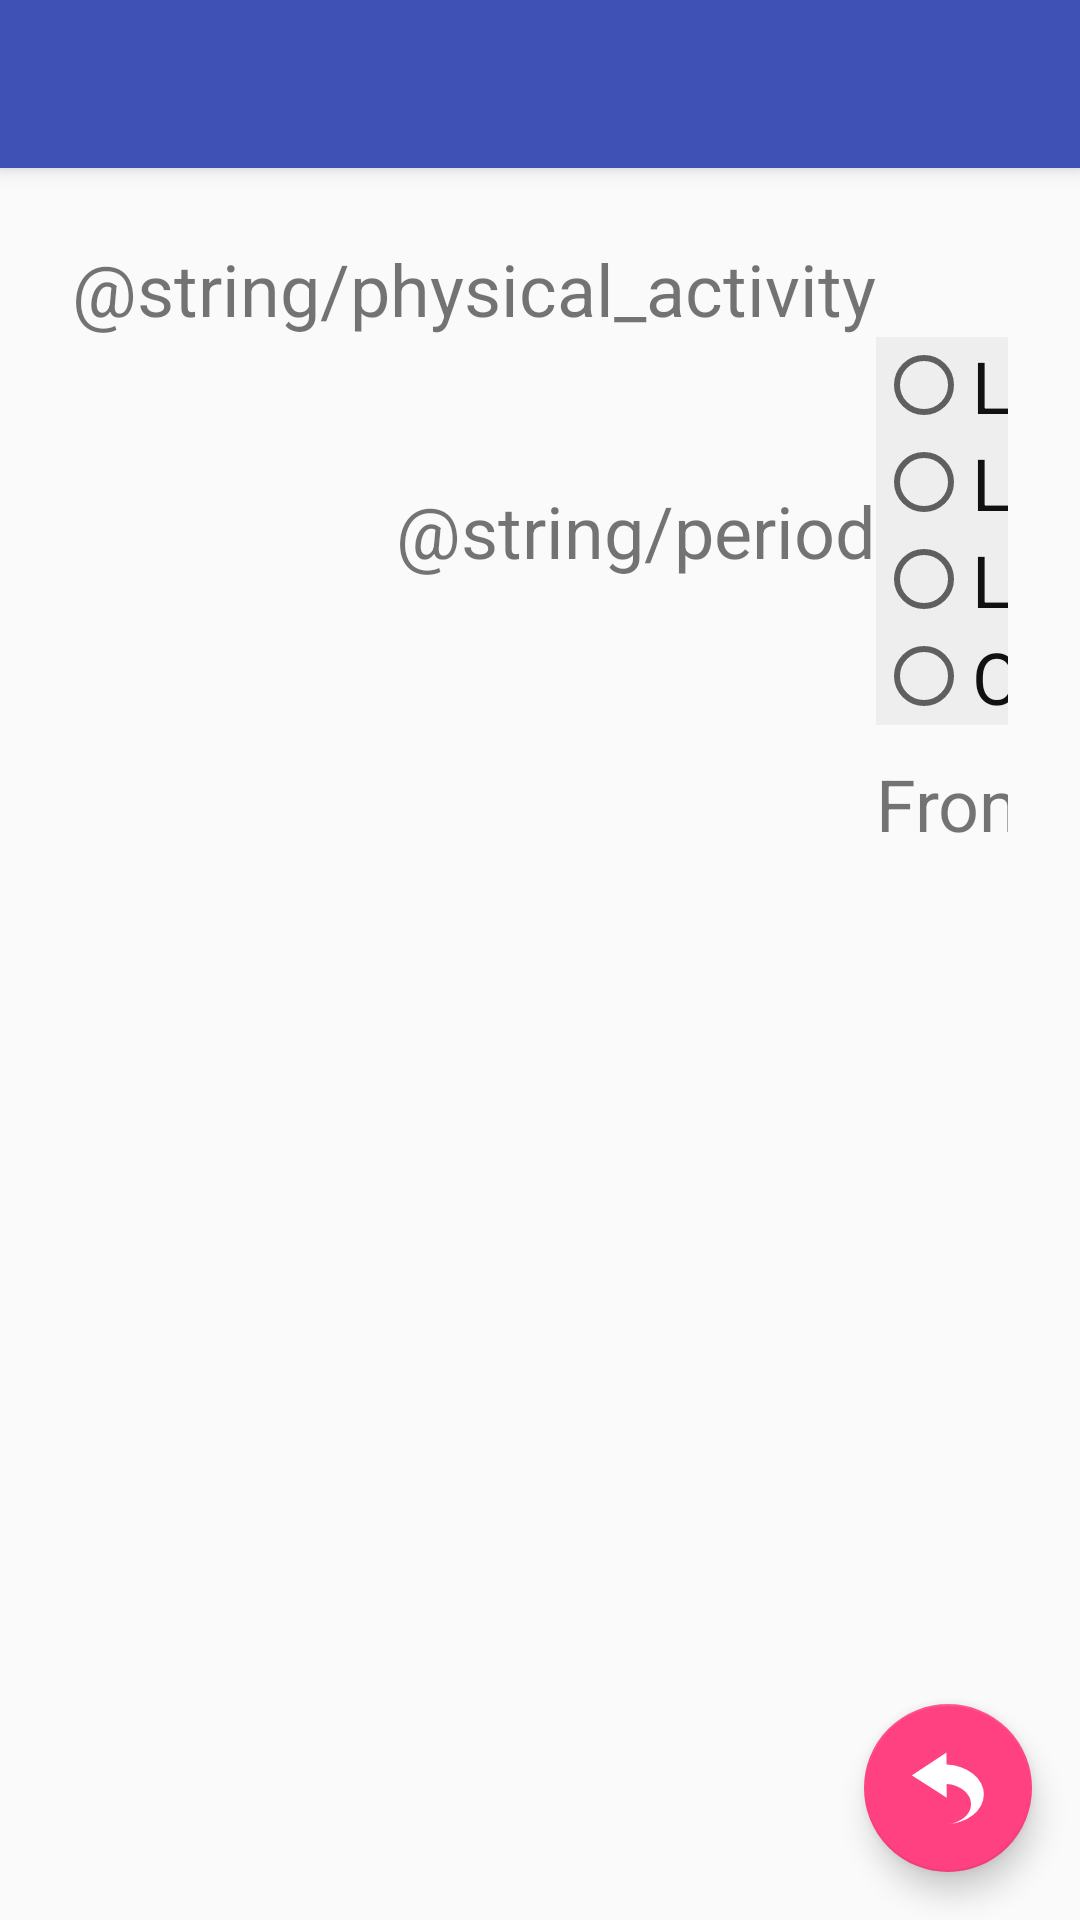

Layout XML and referenced resources for this Android screen:
<!-- AndroidManifest.xml: activity theme AppTheme.NoActionBar -->
<!-- res/layout/activity_activity.xml -->
<?xml version="1.0" encoding="utf-8"?>
<android.support.design.widget.CoordinatorLayout xmlns:android="http://schemas.android.com/apk/res/android"
    xmlns:app="http://schemas.android.com/apk/res-auto"
    xmlns:tools="http://schemas.android.com/tools"
    android:layout_width="match_parent"
    android:layout_height="match_parent"
    tools:context="com.veve.shotsandsugar.activities.ActivityActivity">

    <android.support.design.widget.AppBarLayout
        android:layout_width="match_parent"
        android:layout_height="wrap_content"
        android:theme="@style/AppTheme.AppBarOverlay">

        <android.support.v7.widget.Toolbar
            android:id="@+id/toolbar"
            android:layout_width="match_parent"
            android:layout_height="wrap_content"
            app:popupTheme="@style/AppTheme.PopupOverlay" />

    </android.support.design.widget.AppBarLayout>

    <GridLayout xmlns:android="http://schemas.android.com/apk/res/android"
        android:layout_width="match_parent"
        android:layout_height="wrap_content"
        android:layout_gravity="top"
        android:columnCount="2"
        android:orientation="horizontal"
        android:padding="@dimen/button_gap"
        app:layout_behavior="@string/appbar_scrolling_view_behavior">


        <TextView
            android:layout_gravity="center|end"
            android:text="@string/physical_activity" />

        <Spinner
            android:id="@+id/activities"
            android:layout_gravity="fill_horizontal" />

        <TextView
            android:layout_width="wrap_content"
            android:layout_height="wrap_content"
            android:layout_gravity="center|end"
            android:text="@string/period" />

        <RadioGroup
            android:id="@+id/interval"
            android:layout_width="match_parent"
            android:layout_height="wrap_content"
            android:onClick="checkOthers">

            <RadioButton
                android:layout_width="wrap_content"
                android:layout_height="wrap_content"
                android:text="Last 15 min" />

            <RadioButton
                android:layout_width="wrap_content"
                android:layout_height="wrap_content"
                android:text="Last 30 min" />


            <RadioButton
                android:layout_width="wrap_content"
                android:layout_height="wrap_content"
                android:text="Last hour" />

            <RadioButton
                android:layout_width="wrap_content"
                android:layout_height="wrap_content"
                android:text="Other" />

        </RadioGroup>

        <Space />

        <LinearLayout
            android:layout_width="match_parent"
            android:orientation="horizontal">

            <TextView
                android:layout_width="wrap_content"
                android:layout_height="wrap_content"
                android:text="From" />

            <EditText
                android:id="@+id/fromTime"
                android:layout_width="wrap_content"
                android:layout_height="wrap_content"
                android:focusable="false"
                android:inputType="none"
                android:onClick="setFrom"
                android:selectedWeekBackgroundColor="#ff0000"
                android:weekNumberColor="#0000ff"
                android:weekSeparatorLineColor="#00ff00" />

            <TextView
                android:layout_width="wrap_content"
                android:layout_height="wrap_content"
                android:text="To" />

            <EditText
                android:id="@+id/toTime"
                android:layout_width="wrap_content"
                android:layout_height="wrap_content"
                android:focusable="false"
                android:inputType="none"
                android:onClick="setTo"
                android:selectedWeekBackgroundColor="#ff0000"
                android:weekNumberColor="#0000ff"
                android:weekSeparatorLineColor="#00ff00" />

        </LinearLayout>


    </GridLayout>

    
    
    
    
    
    
    
    

    
    
    
    
    

    
    
    
    
    

    
    
    
    

    

    
    
    
    

    
    
    
    
    

    
    
    

    
    
    
    

    
    
    
    


    
    
    
    

    
    
    
    

    

    

    
    
    
    
    

    
    
    
    

    
    
    
    
    
    
    
    
    
    

    
    
    
    

    
    
    
    
    
    
    
    
    
    

    


    


    
    
    
    
    
    

    
    
    
    

    
    
    
    

    
    
    
    

    

    
    
    

    
    
    
    
    

    
    
    

    
    
    
    

    
    
    
    


    
    
    
    

    
    
    
    

    

    

    
    
    
    
    

    
    
    
    

    
    
    
    
    
    
    
    
    
    

    
    
    
    

    
    
    
    
    
    
    
    
    
    

    

    

    <android.support.design.widget.FloatingActionButton
        android:id="@+id/back"
        android:layout_width="wrap_content"
        android:layout_height="wrap_content"
        android:layout_gravity="bottom|end"
        android:layout_margin="@dimen/fab_margin"
        app:srcCompat="@drawable/ic_return" />

</android.support.design.widget.CoordinatorLayout>
<!-- resources referenced by this layout -->
<resources>
  <color name="colorPrimary">#3F51B5</color>
  <dimen name="button_gap">24dp</dimen>
  <dimen name="fab_margin">16dp</dimen>
  <!-- drawable ic_return (drawable) -->
  <vector xmlns:android="http://schemas.android.com/apk/res/android"
      android:width="32dp"
      android:height="32dp"
      android:viewportWidth="32"
      android:viewportHeight="32">
    <path
        android:pathData="m15.3188,0.244 l-7.7125,5.078 -7.7131,5.078 7.7669,4.9724 7.7669,4.9729 -0.0327,-6.0679A11.719,8.9195 0,0 1,26.2573 23.1566,11.719 8.9195,0 0,1 15.3685,32.0539 17.4066,13.2484 0,0 0,31.945 18.8275,17.4066 13.2484,0 0,0 15.3474,5.6033Z"
        android:strokeWidth="0.25651434"
        android:fillColor="#ffffff"/>
  </vector>
  <string name="period">Период</string>
  <string name="physical_activity">Физическая нагрузка</string>
  <style name="AppTheme.AppBarOverlay" parent="ThemeOverlay.AppCompat.Dark.ActionBar">
          <item name="android:textSize">48sp</item>
      </style>
  <style name="AppTheme.PopupOverlay" parent="ThemeOverlay.AppCompat.Light">
          <item name="android:textSize">48sp</item>
      </style>
  <style name="AppTheme.NoActionBar">
          <item name="windowActionBar">false</item>
          <item name="windowNoTitle">true</item>
          <item name="android:textSize">24sp</item>
          <item name="android:radioButtonStyle">@style/radiobutton</item>
          <item name="android:spinnerItemStyle">@style/radiobutton</item>
      </style>
  <style name="radiobutton" parent="Base.Widget.AppCompat.CompoundButton.RadioButton">
          <item name="android:textSize">24sp</item>
          <item name="android:labelTextSize">24sp</item>
          <item name="android:textColor">#111111</item>
          <item name="android:background">#eeeeee</item>
      </style>
</resources>
